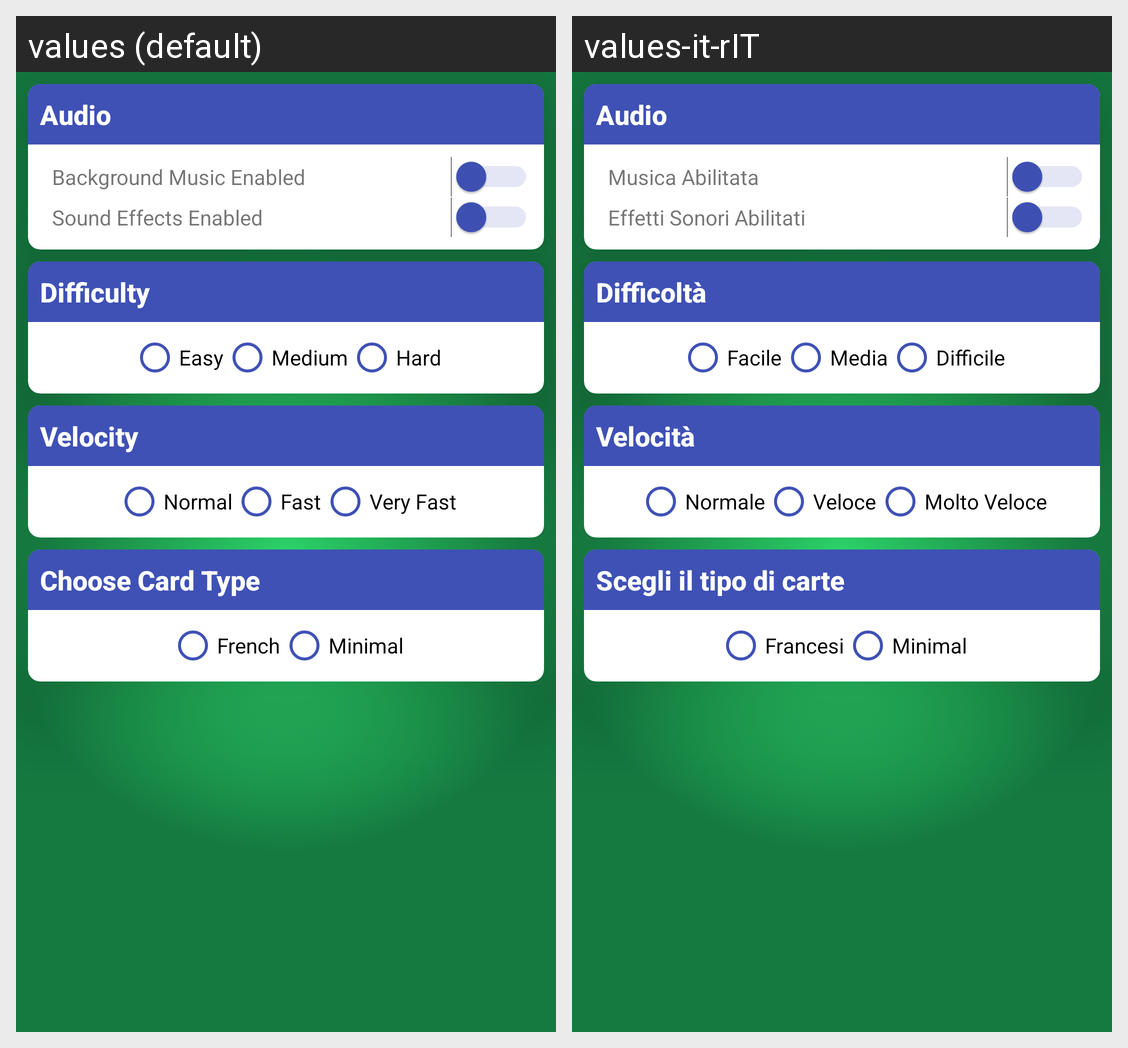

Translations of the strings shown on this Android screen, per locale in the grid:
Android screen res/layout/activity_main_settings.xml rendered under 2 locales, left to right: values (default), values-it-rIT. Device: Nexus 5 (rendered at 1080×1920; each locale shown at half size, 540×960, under a caption strip naming it); theme AppTheme.
Strings drawn on this screen, with the default value and each locale's value (text and hints the layout hard-codes, and strings that could not be matched under every locale, appear in the picture but are not listed):

difficulty_easy
  values: Easy
  values-it-rIT: Facile

difficulty_intermediate
  values: Medium
  values-it-rIT: Media

difficulty_hard
  values: Hard
  values-it-rIT: Difficile

choose_difficutly
  values: Difficulty
  values-it-rIT: Difficoltà

velocity_normal
  values: Normal
  values-it-rIT: Normale

velocity_fast
  values: Fast
  values-it-rIT: Veloce

velocity_veryfast
  values: Very Fast
  values-it-rIT: Molto Veloce

velocity
  values: Velocity
  values-it-rIT: Velocità

french
  values: French
  values-it-rIT: Francesi

minimal_french
  values: Minimal
  values-it-rIT: Minimal

choose_cards_type
  values: Choose Card Type
  values-it-rIT: Scegli il tipo di carte

audio_settings
  values: Audio
  values-it-rIT: Audio

enable_music
  values: Background Music Enabled
  values-it-rIT: Musica Abilitata

enable_sound_fx
  values: Sound Effects Enabled
  values-it-rIT: Effetti Sonori Abilitati
